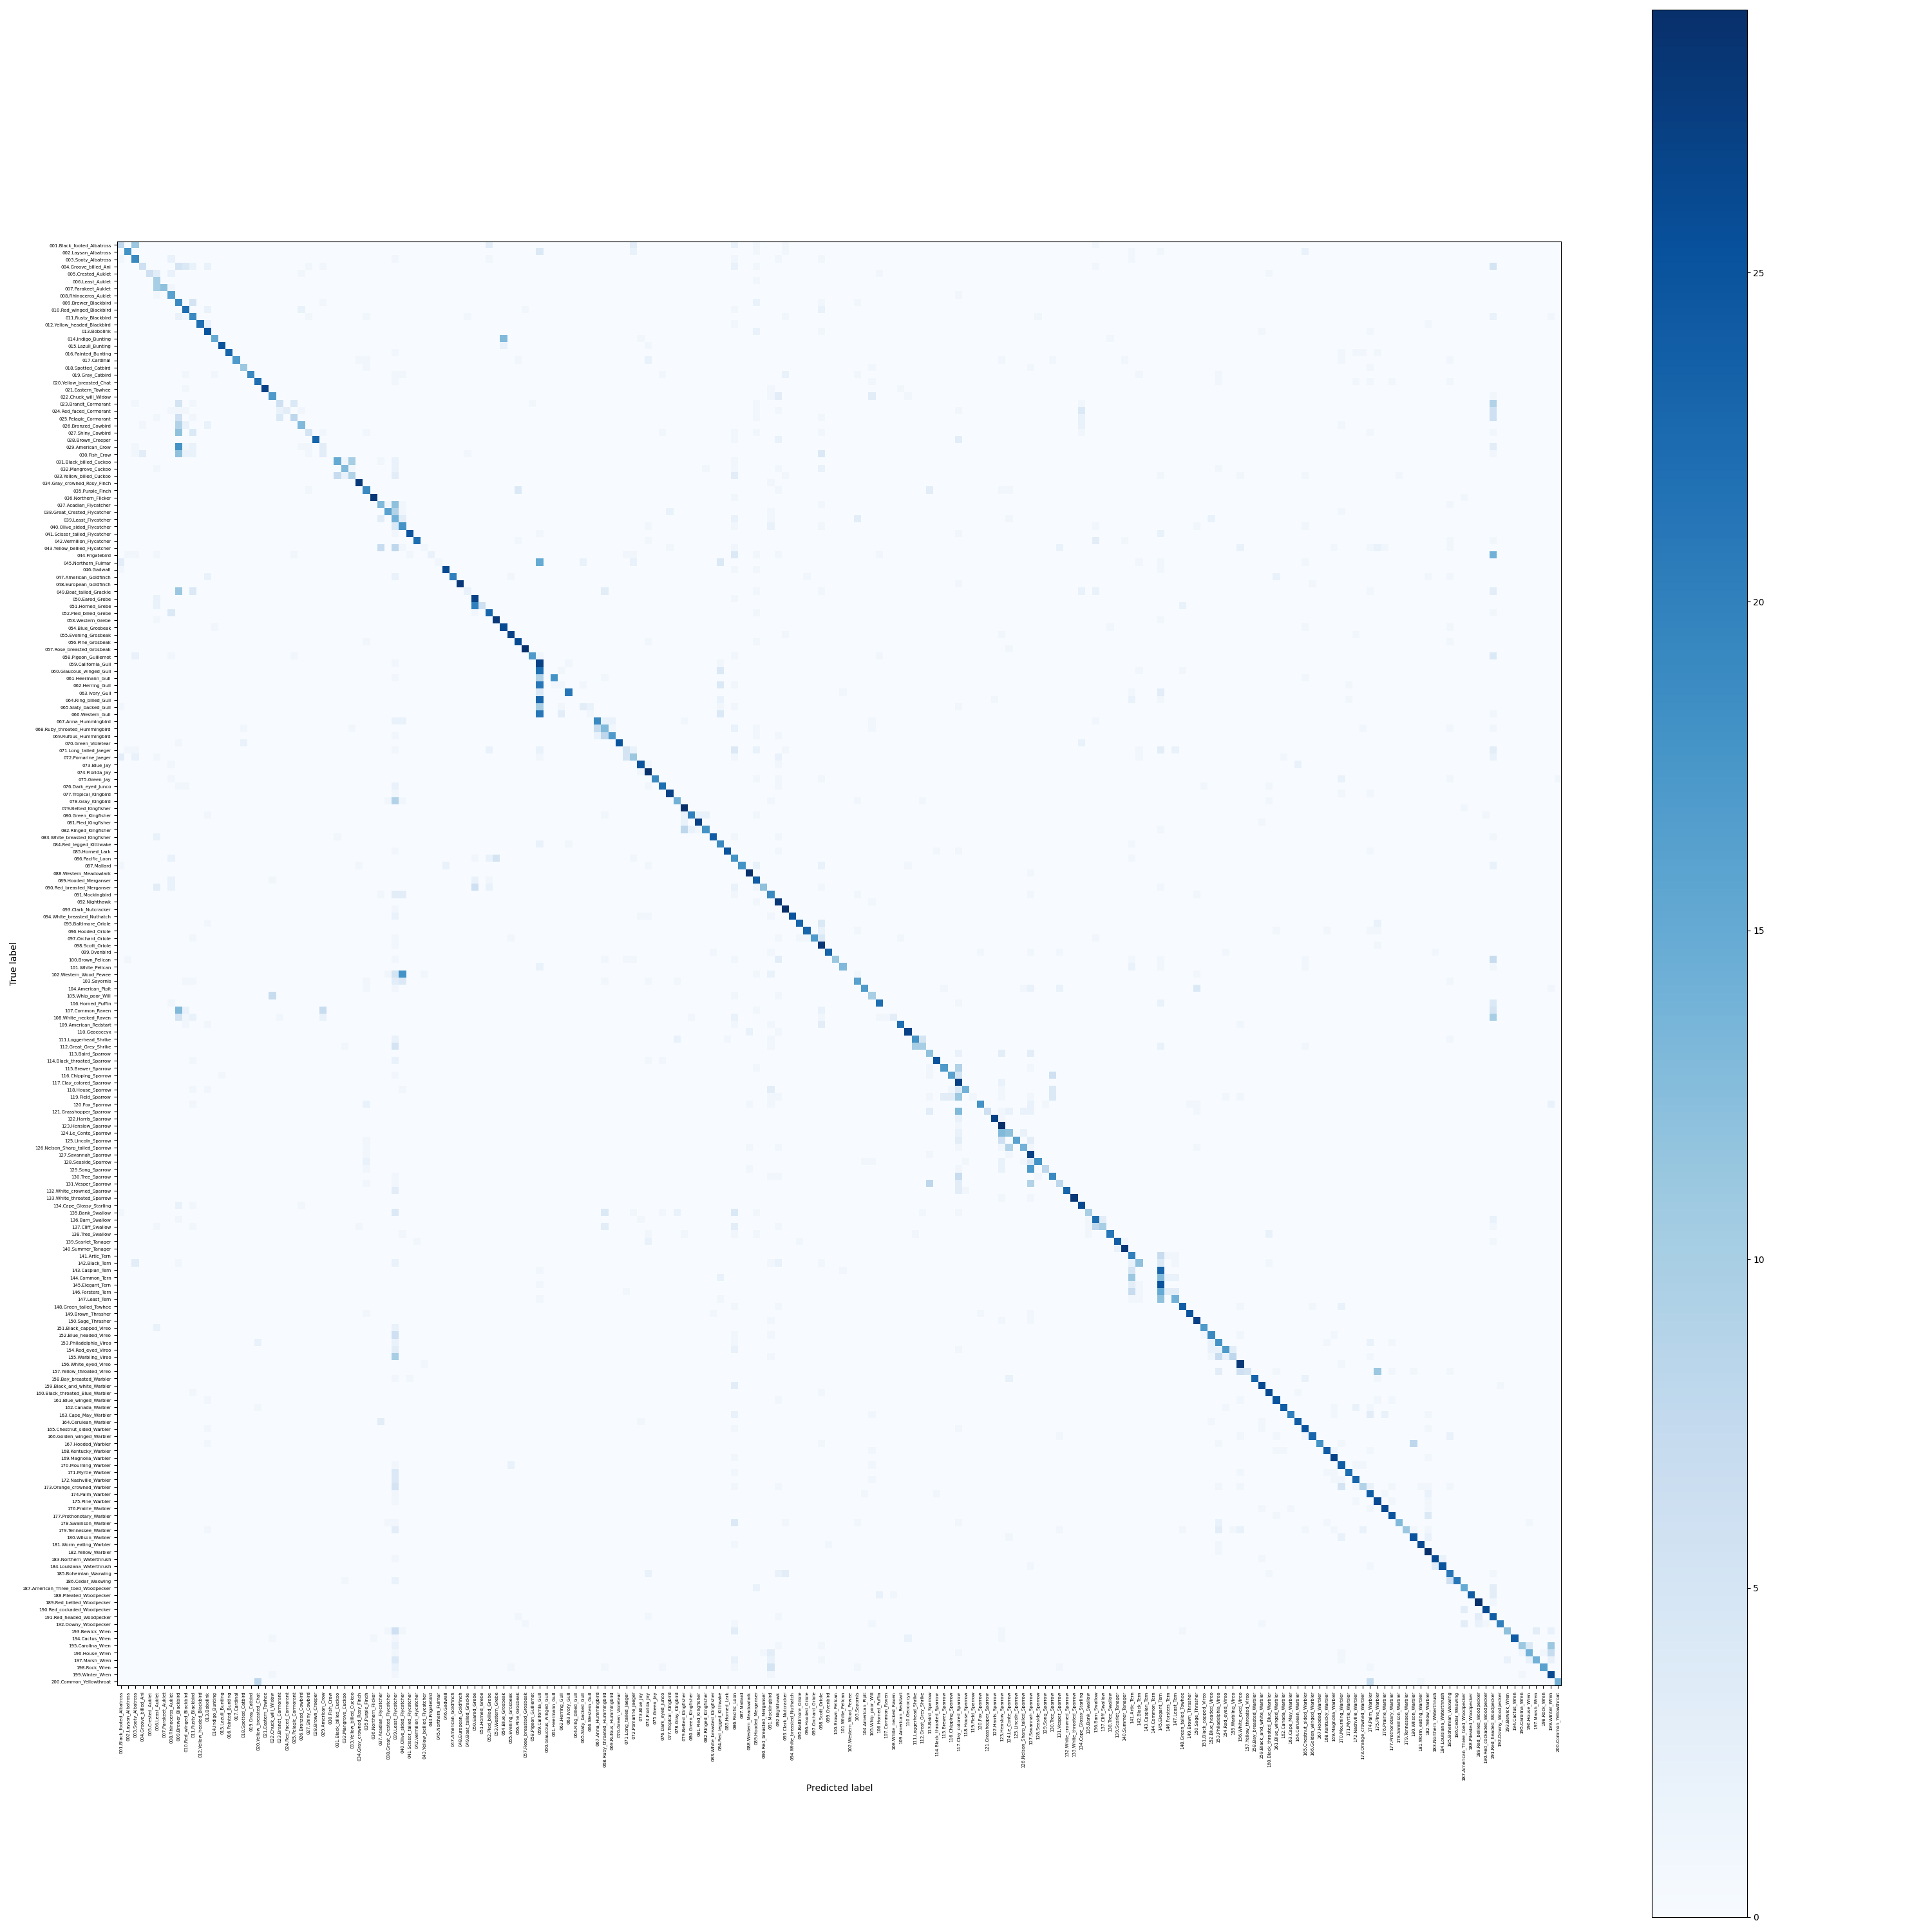

Values plotted in this chart, from the file beside it:
, 001.Black_footed_Albatross, 002.Laysan_Albatross, 003.Sooty_Albatross, 004.Groove_billed_Ani, 005.Crested_Auklet, 006.Least_Auklet, 007.Parakeet_Auklet, 008.Rhinoceros_Auklet, 009.Brewer_Blackbird, 010.Red_winged_Blackbird, 011.Rusty_Blackbird, 012.Yellow_headed_Blackbird, 013.Bobolink, 014.Indigo_Bunting, 015.Lazuli_Bunting, 016.Painted_Bunting, 017.Cardinal, 018.Spotted_Catbird, 019.Gray_Catbird, 020.Yellow_breasted_Chat, 021.Eastern_Towhee, 022.Chuck_will_Widow, 023.Brandt_Cormorant
001.Black_footed_Albatross, 8.0, 0.0, 11.0, 0.0, 0.0, 0.0, 0.0, 0.0, 0.0, 0.0, 0.0, 0.0, 0.0, 0.0, 0.0, 0.0, 0.0, 0.0, 0.0, 0.0, 0.0, 0.0, 0.0
002.Laysan_Albatross, 0.0, 18.0, 0.0, 0.0, 0.0, 0.0, 0.0, 0.0, 0.0, 0.0, 0.0, 0.0, 0.0, 0.0, 0.0, 0.0, 0.0, 0.0, 0.0, 0.0, 0.0, 0.0, 0.0
003.Sooty_Albatross, 1.0, 0.0, 19.0, 0.0, 0.0, 0.0, 0.0, 2.0, 0.0, 0.0, 0.0, 0.0, 0.0, 0.0, 0.0, 0.0, 0.0, 0.0, 0.0, 0.0, 0.0, 0.0, 0.0
004.Groove_billed_Ani, 0.0, 0.0, 0.0, 6.0, 0.0, 0.0, 0.0, 0.0, 5.0, 4.0, 2.0, 0.0, 2.0, 0.0, 0.0, 0.0, 0.0, 0.0, 0.0, 0.0, 0.0, 0.0, 0.0
005.Crested_Auklet, 0.0, 0.0, 0.0, 0.0, 6.0, 3.0, 0.0, 2.0, 0.0, 0.0, 0.0, 0.0, 0.0, 0.0, 0.0, 0.0, 0.0, 0.0, 0.0, 0.0, 0.0, 0.0, 0.0
006.Least_Auklet, 0.0, 0.0, 0.0, 0.0, 0.0, 10.0, 0.0, 0.0, 0.0, 0.0, 0.0, 0.0, 0.0, 0.0, 0.0, 0.0, 0.0, 0.0, 0.0, 0.0, 0.0, 0.0, 0.0
007.Parakeet_Auklet, 0.0, 0.0, 0.0, 0.0, 0.0, 10.0, 12.0, 1.0, 0.0, 0.0, 0.0, 0.0, 0.0, 0.0, 0.0, 0.0, 0.0, 0.0, 0.0, 0.0, 0.0, 0.0, 0.0
008.Rhinoceros_Auklet, 0.0, 0.0, 0.0, 0.0, 0.0, 1.0, 0.0, 16.0, 0.0, 0.0, 0.0, 0.0, 0.0, 0.0, 0.0, 0.0, 0.0, 0.0, 0.0, 0.0, 0.0, 0.0, 0.0
009.Brewer_Blackbird, 0.0, 0.0, 0.0, 0.0, 0.0, 0.0, 0.0, 0.0, 19.0, 0.0, 5.0, 0.0, 0.0, 0.0, 0.0, 0.0, 0.0, 0.0, 0.0, 0.0, 0.0, 0.0, 0.0
010.Red_winged_Blackbird, 0.0, 0.0, 0.0, 0.0, 0.0, 0.0, 0.0, 0.0, 0.0, 22.0, 0.0, 0.0, 2.0, 0.0, 0.0, 0.0, 0.0, 0.0, 0.0, 0.0, 0.0, 0.0, 0.0
011.Rusty_Blackbird, 0.0, 0.0, 0.0, 0.0, 0.0, 0.0, 0.0, 0.0, 2.0, 1.0, 19.0, 0.0, 0.0, 0.0, 0.0, 0.0, 0.0, 0.0, 0.0, 0.0, 0.0, 0.0, 0.0
012.Yellow_headed_Blackbird, 0.0, 0.0, 0.0, 0.0, 0.0, 0.0, 0.0, 0.0, 0.0, 0.0, 0.0, 22.0, 2.0, 0.0, 0.0, 0.0, 0.0, 0.0, 0.0, 0.0, 0.0, 0.0, 0.0
013.Bobolink, 0.0, 0.0, 0.0, 0.0, 0.0, 0.0, 0.0, 0.0, 0.0, 0.0, 0.0, 0.0, 25.0, 0.0, 0.0, 0.0, 0.0, 0.0, 0.0, 0.0, 0.0, 0.0, 0.0
014.Indigo_Bunting, 0.0, 0.0, 0.0, 0.0, 0.0, 0.0, 0.0, 0.0, 0.0, 0.0, 0.0, 0.0, 0.0, 15.0, 0.0, 0.0, 0.0, 0.0, 0.0, 0.0, 0.0, 0.0, 0.0
015.Lazuli_Bunting, 0.0, 0.0, 0.0, 0.0, 0.0, 0.0, 0.0, 0.0, 0.0, 0.0, 0.0, 0.0, 0.0, 0.0, 25.0, 0.0, 0.0, 0.0, 0.0, 0.0, 0.0, 0.0, 0.0
016.Painted_Bunting, 0.0, 0.0, 0.0, 0.0, 0.0, 0.0, 0.0, 0.0, 0.0, 0.0, 0.0, 0.0, 0.0, 0.0, 0.0, 23.0, 0.0, 0.0, 0.0, 0.0, 0.0, 0.0, 0.0
017.Cardinal, 0.0, 0.0, 0.0, 0.0, 0.0, 0.0, 0.0, 0.0, 0.0, 0.0, 0.0, 0.0, 0.0, 0.0, 0.0, 0.0, 17.0, 0.0, 0.0, 0.0, 0.0, 0.0, 0.0
018.Spotted_Catbird, 0.0, 0.0, 0.0, 0.0, 0.0, 0.0, 0.0, 0.0, 0.0, 0.0, 0.0, 0.0, 0.0, 0.0, 0.0, 0.0, 0.0, 11.0, 0.0, 0.0, 0.0, 0.0, 0.0
019.Gray_Catbird, 0.0, 0.0, 0.0, 0.0, 0.0, 0.0, 0.0, 0.0, 0.0, 1.0, 0.0, 0.0, 0.0, 1.0, 0.0, 0.0, 0.0, 0.0, 19.0, 0.0, 0.0, 0.0, 0.0
020.Yellow_breasted_Chat, 0.0, 0.0, 0.0, 0.0, 0.0, 0.0, 0.0, 0.0, 0.0, 0.0, 0.0, 0.0, 0.0, 0.0, 0.0, 0.0, 0.0, 0.0, 0.0, 22.0, 0.0, 0.0, 0.0
021.Eastern_Towhee, 0.0, 0.0, 0.0, 0.0, 0.0, 0.0, 0.0, 0.0, 0.0, 1.0, 0.0, 0.0, 0.0, 0.0, 0.0, 0.0, 0.0, 0.0, 0.0, 0.0, 27.0, 0.0, 0.0
022.Chuck_will_Widow, 0.0, 0.0, 0.0, 0.0, 0.0, 0.0, 0.0, 0.0, 0.0, 0.0, 0.0, 0.0, 0.0, 0.0, 0.0, 0.0, 0.0, 0.0, 0.0, 0.0, 0.0, 17.0, 0.0
023.Brandt_Cormorant, 0.0, 0.0, 1.0, 0.0, 0.0, 0.0, 0.0, 0.0, 5.0, 0.0, 1.0, 0.0, 0.0, 0.0, 0.0, 0.0, 0.0, 0.0, 0.0, 0.0, 0.0, 0.0, 6.0
024.Red_faced_Cormorant, 0.0, 0.0, 0.0, 0.0, 0.0, 0.0, 0.0, 1.0, 1.0, 1.0, 0.0, 0.0, 0.0, 0.0, 0.0, 0.0, 0.0, 0.0, 0.0, 0.0, 0.0, 0.0, 2.0
025.Pelagic_Cormorant, 0.0, 0.0, 0.0, 0.0, 0.0, 1.0, 0.0, 0.0, 6.0, 0.0, 1.0, 0.0, 0.0, 0.0, 0.0, 0.0, 0.0, 0.0, 0.0, 0.0, 0.0, 0.0, 4.0
026.Bronzed_Cowbird, 0.0, 0.0, 0.0, 1.0, 0.0, 0.0, 0.0, 0.0, 9.0, 2.0, 0.0, 0.0, 2.0, 0.0, 0.0, 0.0, 0.0, 0.0, 0.0, 0.0, 0.0, 0.0, 0.0
027.Shiny_Cowbird, 0.0, 0.0, 0.0, 0.0, 0.0, 0.0, 0.0, 0.0, 12.0, 0.0, 4.0, 0.0, 0.0, 0.0, 0.0, 0.0, 0.0, 0.0, 0.0, 0.0, 0.0, 0.0, 0.0
028.Brown_Creeper, 0.0, 0.0, 0.0, 0.0, 0.0, 0.0, 0.0, 0.0, 0.0, 0.0, 0.0, 0.0, 0.0, 0.0, 0.0, 0.0, 0.0, 0.0, 0.0, 0.0, 0.0, 0.0, 0.0
029.American_Crow, 0.0, 0.0, 1.0, 0.0, 0.0, 0.0, 0.0, 0.0, 18.0, 1.0, 2.0, 0.0, 0.0, 0.0, 0.0, 0.0, 0.0, 0.0, 0.0, 0.0, 0.0, 0.0, 0.0
030.Fish_Crow, 0.0, 0.0, 1.0, 3.0, 0.0, 0.0, 0.0, 0.0, 12.0, 2.0, 2.0, 0.0, 0.0, 0.0, 0.0, 0.0, 0.0, 0.0, 0.0, 0.0, 0.0, 0.0, 0.0
031.Black_billed_Cuckoo, 0.0, 0.0, 0.0, 0.0, 0.0, 0.0, 0.0, 0.0, 0.0, 0.0, 0.0, 0.0, 0.0, 0.0, 0.0, 0.0, 0.0, 0.0, 0.0, 0.0, 0.0, 0.0, 0.0
032.Mangrove_Cuckoo, 0.0, 0.0, 0.0, 0.0, 0.0, 1.0, 0.0, 0.0, 0.0, 0.0, 0.0, 0.0, 0.0, 0.0, 0.0, 0.0, 0.0, 0.0, 0.0, 0.0, 0.0, 0.0, 0.0
033.Yellow_billed_Cuckoo, 0.0, 0.0, 0.0, 0.0, 0.0, 0.0, 0.0, 0.0, 0.0, 0.0, 0.0, 0.0, 0.0, 0.0, 0.0, 0.0, 0.0, 0.0, 0.0, 0.0, 0.0, 0.0, 0.0
034.Gray_crowned_Rosy_Finch, 0.0, 0.0, 0.0, 0.0, 0.0, 0.0, 0.0, 0.0, 0.0, 0.0, 0.0, 0.0, 0.0, 0.0, 0.0, 0.0, 0.0, 0.0, 0.0, 0.0, 0.0, 0.0, 0.0
035.Purple_Finch, 0.0, 0.0, 0.0, 0.0, 0.0, 0.0, 0.0, 0.0, 0.0, 0.0, 0.0, 0.0, 0.0, 0.0, 0.0, 0.0, 0.0, 0.0, 0.0, 0.0, 0.0, 0.0, 0.0
036.Northern_Flicker, 0.0, 0.0, 0.0, 0.0, 0.0, 0.0, 0.0, 0.0, 0.0, 0.0, 0.0, 0.0, 0.0, 0.0, 0.0, 0.0, 0.0, 0.0, 0.0, 0.0, 0.0, 0.0, 0.0
037.Acadian_Flycatcher, 0.0, 0.0, 0.0, 0.0, 0.0, 0.0, 0.0, 0.0, 0.0, 0.0, 0.0, 0.0, 0.0, 0.0, 0.0, 0.0, 0.0, 0.0, 0.0, 0.0, 0.0, 0.0, 0.0
038.Great_Crested_Flycatcher, 0.0, 0.0, 0.0, 0.0, 0.0, 0.0, 0.0, 0.0, 0.0, 0.0, 0.0, 0.0, 0.0, 0.0, 0.0, 0.0, 0.0, 0.0, 0.0, 0.0, 0.0, 0.0, 0.0
039.Least_Flycatcher, 0.0, 0.0, 0.0, 0.0, 0.0, 0.0, 0.0, 0.0, 0.0, 0.0, 0.0, 0.0, 0.0, 0.0, 0.0, 0.0, 0.0, 0.0, 0.0, 0.0, 0.0, 0.0, 0.0
040.Olive_sided_Flycatcher, 0.0, 0.0, 0.0, 0.0, 0.0, 0.0, 0.0, 0.0, 0.0, 0.0, 0.0, 0.0, 0.0, 0.0, 0.0, 0.0, 0.0, 0.0, 0.0, 0.0, 0.0, 0.0, 0.0
041.Scissor_tailed_Flycatcher, 0.0, 0.0, 0.0, 0.0, 0.0, 0.0, 0.0, 0.0, 0.0, 0.0, 0.0, 0.0, 0.0, 0.0, 0.0, 0.0, 0.0, 0.0, 0.0, 0.0, 0.0, 0.0, 0.0
042.Vermilion_Flycatcher, 0.0, 0.0, 0.0, 0.0, 0.0, 0.0, 0.0, 0.0, 0.0, 0.0, 0.0, 0.0, 0.0, 0.0, 0.0, 0.0, 0.0, 0.0, 0.0, 0.0, 0.0, 0.0, 0.0
043.Yellow_bellied_Flycatcher, 0.0, 0.0, 0.0, 0.0, 0.0, 0.0, 0.0, 0.0, 0.0, 0.0, 0.0, 0.0, 0.0, 0.0, 0.0, 0.0, 0.0, 0.0, 0.0, 0.0, 0.0, 0.0, 0.0
044.Frigatebird, 0.0, 1.0, 1.0, 0.0, 0.0, 1.0, 0.0, 0.0, 0.0, 0.0, 0.0, 0.0, 0.0, 0.0, 0.0, 0.0, 0.0, 0.0, 0.0, 0.0, 0.0, 0.0, 0.0
045.Northern_Fulmar, 3.0, 0.0, 0.0, 0.0, 0.0, 0.0, 0.0, 0.0, 0.0, 0.0, 0.0, 0.0, 0.0, 0.0, 0.0, 0.0, 0.0, 0.0, 0.0, 0.0, 0.0, 0.0, 0.0
046.Gadwall, 1.0, 0.0, 0.0, 0.0, 0.0, 0.0, 0.0, 0.0, 0.0, 0.0, 0.0, 0.0, 0.0, 0.0, 0.0, 0.0, 0.0, 0.0, 0.0, 0.0, 0.0, 0.0, 0.0
047.American_Goldfinch, 0.0, 0.0, 0.0, 0.0, 0.0, 0.0, 0.0, 0.0, 0.0, 0.0, 0.0, 0.0, 2.0, 0.0, 0.0, 0.0, 0.0, 0.0, 0.0, 0.0, 0.0, 0.0, 0.0
048.European_Goldfinch, 0.0, 0.0, 0.0, 0.0, 0.0, 0.0, 0.0, 0.0, 0.0, 0.0, 0.0, 0.0, 0.0, 0.0, 0.0, 0.0, 0.0, 0.0, 0.0, 0.0, 0.0, 0.0, 0.0
049.Boat_tailed_Grackle, 0.0, 0.0, 0.0, 0.0, 0.0, 0.0, 0.0, 0.0, 11.0, 0.0, 4.0, 0.0, 0.0, 0.0, 0.0, 0.0, 0.0, 0.0, 0.0, 0.0, 0.0, 0.0, 0.0
050.Eared_Grebe, 0.0, 0.0, 0.0, 0.0, 0.0, 2.0, 0.0, 0.0, 0.0, 0.0, 0.0, 0.0, 0.0, 0.0, 0.0, 0.0, 0.0, 0.0, 0.0, 0.0, 0.0, 0.0, 0.0
051.Horned_Grebe, 0.0, 0.0, 0.0, 0.0, 0.0, 2.0, 0.0, 0.0, 0.0, 0.0, 0.0, 0.0, 0.0, 0.0, 0.0, 0.0, 0.0, 0.0, 0.0, 0.0, 0.0, 0.0, 0.0
052.Pied_billed_Grebe, 0.0, 0.0, 0.0, 0.0, 0.0, 0.0, 0.0, 4.0, 0.0, 0.0, 0.0, 0.0, 0.0, 0.0, 0.0, 0.0, 0.0, 0.0, 0.0, 0.0, 0.0, 0.0, 0.0
053.Western_Grebe, 0.0, 0.0, 0.0, 0.0, 0.0, 1.0, 0.0, 0.0, 0.0, 0.0, 0.0, 0.0, 0.0, 0.0, 0.0, 0.0, 0.0, 0.0, 0.0, 0.0, 0.0, 0.0, 0.0
054.Blue_Grosbeak, 0.0, 0.0, 0.0, 0.0, 0.0, 0.0, 0.0, 0.0, 0.0, 0.0, 0.0, 0.0, 0.0, 1.0, 0.0, 0.0, 0.0, 0.0, 0.0, 0.0, 0.0, 0.0, 0.0
055.Evening_Grosbeak, 0.0, 0.0, 0.0, 0.0, 0.0, 0.0, 0.0, 0.0, 0.0, 0.0, 0.0, 0.0, 0.0, 0.0, 0.0, 0.0, 0.0, 0.0, 0.0, 0.0, 0.0, 0.0, 0.0
056.Pine_Grosbeak, 0.0, 0.0, 0.0, 0.0, 0.0, 0.0, 0.0, 0.0, 0.0, 0.0, 0.0, 0.0, 0.0, 0.0, 0.0, 0.0, 0.0, 0.0, 0.0, 0.0, 0.0, 0.0, 0.0
057.Rose_breasted_Grosbeak, 0.0, 0.0, 0.0, 0.0, 0.0, 0.0, 0.0, 0.0, 0.0, 0.0, 0.0, 0.0, 0.0, 0.0, 0.0, 0.0, 0.0, 0.0, 0.0, 0.0, 0.0, 0.0, 0.0
058.Pigeon_Guillemot, 0.0, 0.0, 2.0, 0.0, 0.0, 0.0, 0.0, 1.0, 0.0, 0.0, 0.0, 0.0, 0.0, 0.0, 0.0, 0.0, 0.0, 0.0, 0.0, 0.0, 0.0, 0.0, 0.0
059.California_Gull, 0.0, 0.0, 0.0, 0.0, 0.0, 0.0, 0.0, 0.0, 0.0, 0.0, 0.0, 0.0, 0.0, 0.0, 0.0, 0.0, 0.0, 0.0, 0.0, 0.0, 0.0, 0.0, 0.0
060.Glaucous_winged_Gull, 0.0, 0.0, 0.0, 0.0, 0.0, 0.0, 0.0, 0.0, 0.0, 0.0, 0.0, 0.0, 0.0, 0.0, 0.0, 0.0, 0.0, 0.0, 0.0, 0.0, 0.0, 0.0, 0.0
... 140 more rows
